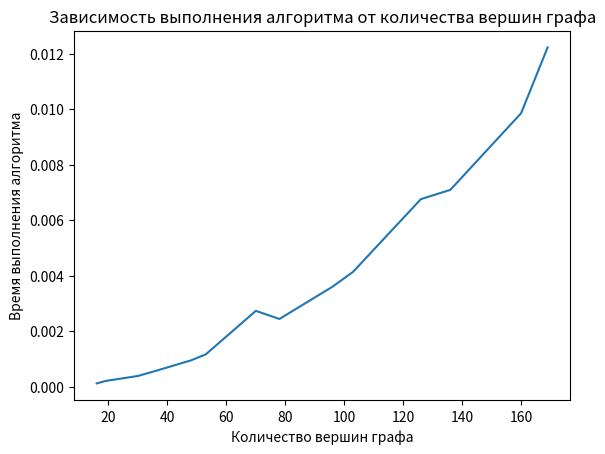

Write Python code to recreate this figure.

import time
import numpy as np
import matplotlib.pyplot as plt


def get_hexagonal_lattice_adjacency_matrix(M):
    # Создаем нулевую матрицу
    M2 = M * M
    matrix = np.zeros((M2, M2))

    # Соединяем вершины в правильную шестиугольную решетку
    for V in range(M2):
        r = V // M
        c = V % M
        if ((r % 4 == 0 and c % 2 == 1) or
                (r % 4 == 2 and c % 2 == 0)):
            if r > 0:
                matrix[V][V - M] = matrix[V - M][V] = 1
            if r < M - 1 and c < M - 1:
                matrix[V][V + M + 1] = matrix[V + M + 1][V] = 1
            if r < M - 1 and c > 0:
                matrix[V][V + M - 1] = matrix[V + M - 1][V] = 1

    # Удаляем лишние вершины
    row_sums = np.sum(matrix, axis=1)
    while np.min(row_sums) < 2:
        i = np.argmin(row_sums)
        matrix = np.delete(matrix, i, axis=0)
        matrix = np.delete(matrix, i, axis=1)
        row_sums = np.sum(matrix, axis=1)

    return matrix


# Проверка соседей
def verified_neig(neig):
    while neig != []:
        neig_old = neig
        neig = []
        for k in range(len(neig_old)):
            verified.append(neig_old[k])
            for j in range(len(matrix)):
                if matrix[neig_old[k]][j] != 0 and j not in component:
                    component.append(j)
                    neig.append(j)
                if matrix[j][neig_old[k]] != 0 and j not in component:
                    component.append(j)
                    neig.append(j)

    return component

mean_time_alg = [] # Среднее время выполнения алгоритма
kolvo_node = [] # Количество вершин

for k in range(6, 20): # Размер матрицы
    sum_time = 0 # Суммарное время для 10 повторов выполнения алгоритма
    for n in range(10): # Количество повторов

         matrix = get_hexagonal_lattice_adjacency_matrix(k) # Создание матрицы графа
         # Подсчет количества вершин
         kolvo = len(matrix)

         # Засекаем время начала выполнения алгоритма
         start_time = time.time()

         # Запускаем алгоритм
         components = []
         verified = []  # Проверенные вершины

         for i in range(len(matrix)):  # i - номер вершины
             neig = []  # Соседи вершины
             if i not in verified:  # Если вершина не проверена
                 component = []  # Список связанных компонентов
                 component.append(i)
                 verified.append(i)
                 for j in range(len(matrix)):
                     if matrix[i][j] != 0 and j not in component:
                         component.append(j)
                         neig.append(j)
                     if matrix[j][i] != 0 and j not in component:
                         component.append(j)
                         neig.append(j)

                 components.append(verified_neig(neig))

         # Конец измерения времени
         end_time = time.time()

         # Подсчет времени
         total_time = end_time - start_time
         sum_time += total_time

    # Запись в переменные для построения графика
    mean_time_alg.append(sum_time/10)
    kolvo_node.append(kolvo)


# Построение графика
plt.plot(kolvo_node, mean_time_alg)
plt.xlabel('Количество вершин графа')
plt.ylabel('Время выполнения алгоритма')
plt.title('Зависимость выполнения алгоритма от количества вершин графа')
plt.show()












